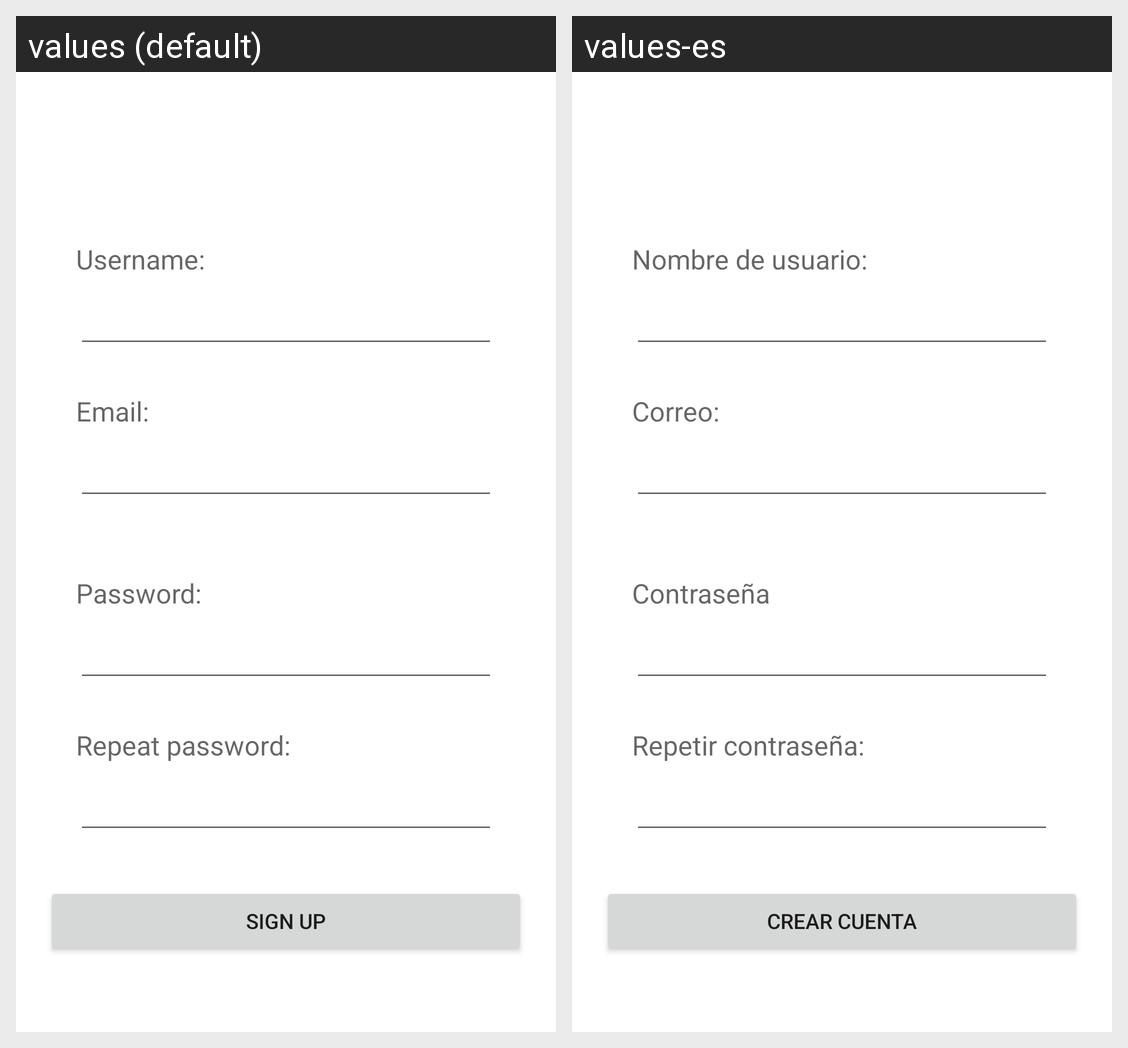

The same Android screen rendered under two of its app's locales, left to right. List the strings drawn on it with the default value and each locale's translation.
Android screen res/layout/create_account.xml rendered under 2 locales, left to right: values (default), values-es. Device: Nexus 5 (rendered at 1080×1920; each locale shown at half size, 540×960, under a caption strip naming it); theme Theme.TomaNota.
Strings drawn on this screen, with the default value and each locale's value (text and hints the layout hard-codes, and strings that could not be matched under every locale, appear in the picture but are not listed):

sign_up
  values: Sign up
  values-es: Crear cuenta

username
  values: Username:
  values-es: Nombre de usuario:

pass_label
  values: Password:
  values-es: Contraseña

email_label
  values: Email:
  values-es: Correo:

repeat_password
  values: Repeat password:
  values-es: Repetir contraseña:
